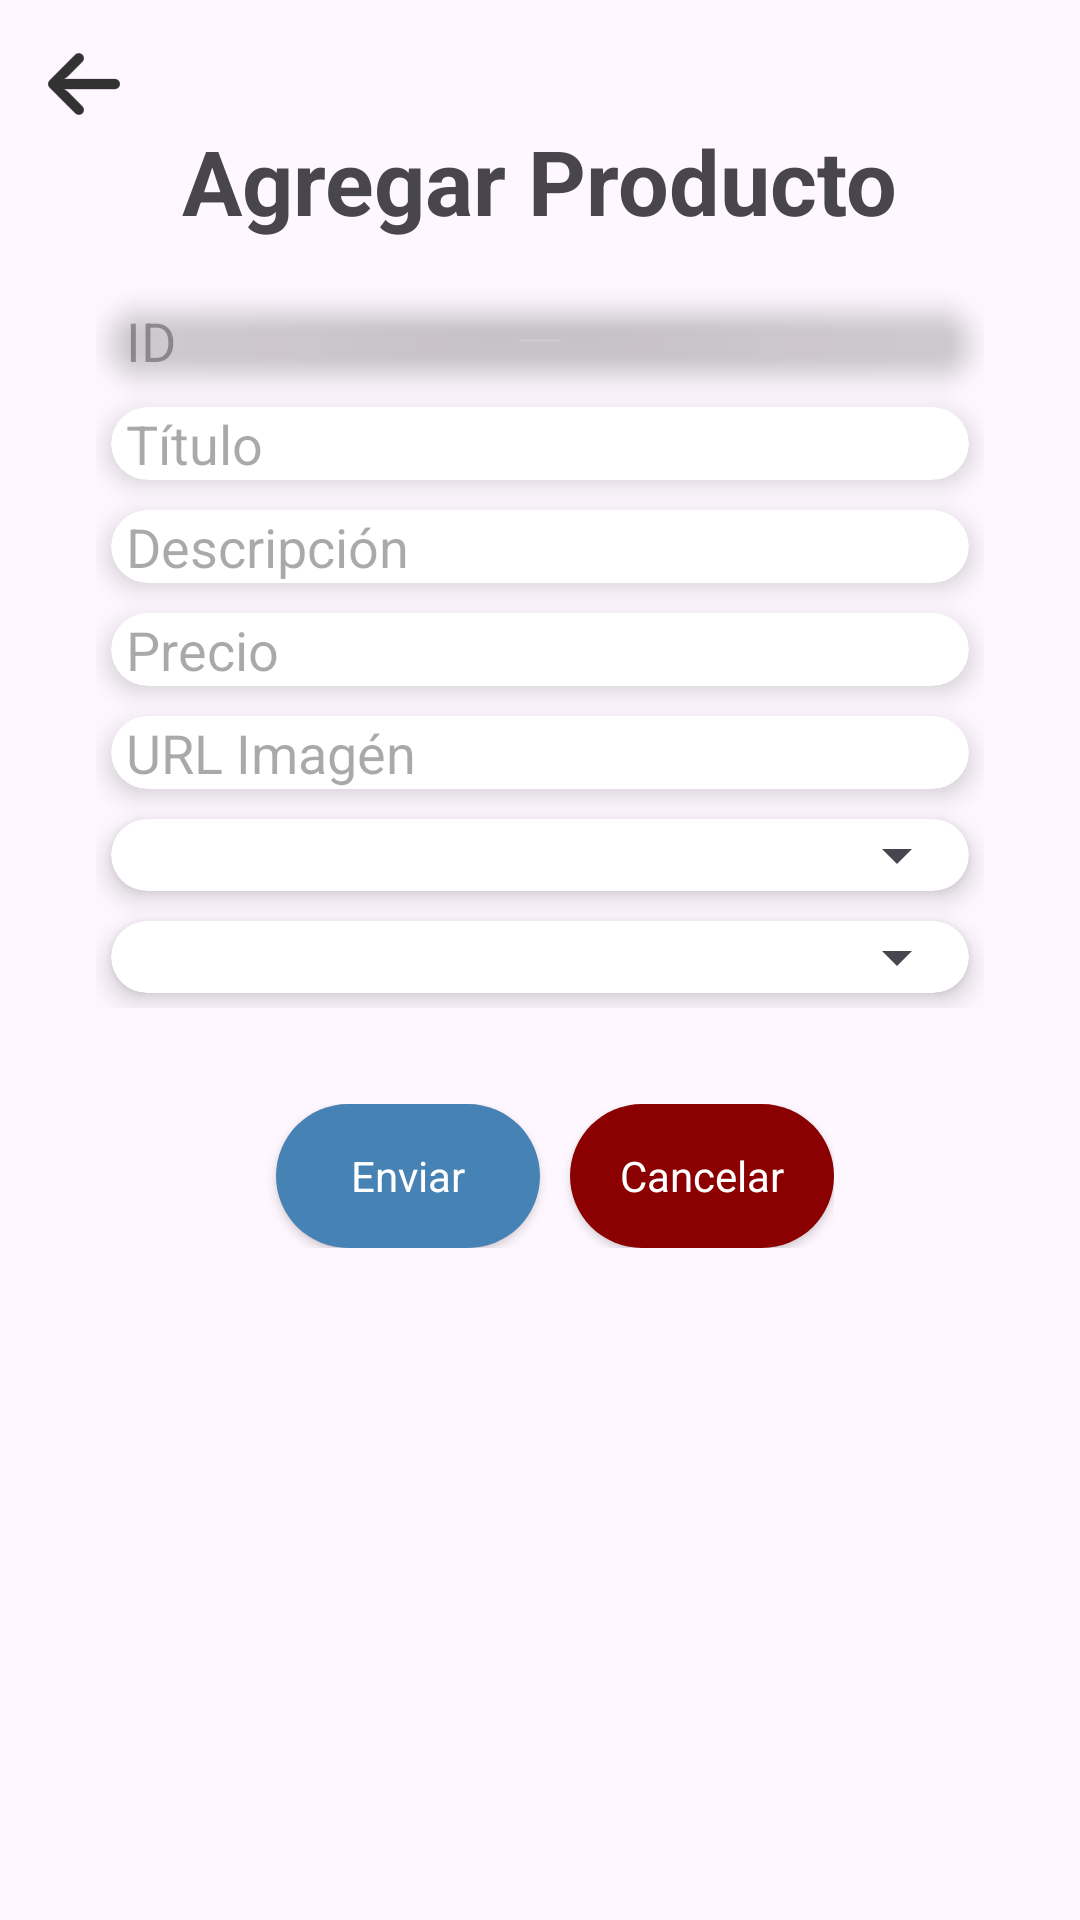

This screen was rendered from an Android layout file. Write that file and the resources it references.
<!-- AndroidManifest.xml: application theme Theme.Ordenapp -->
<!-- res/layout/activity_add_product.xml -->
<?xml version="1.0" encoding="utf-8"?>
<LinearLayout xmlns:android="http://schemas.android.com/apk/res/android"
    xmlns:tools="http://schemas.android.com/tools"
    xmlns:app="http://schemas.android.com/apk/res-auto"
    android:id="@+id/main"
    android:layout_width="match_parent"
    android:layout_height="match_parent"
    tools:context=".Activity.AddProductActivity"
    android:padding="16dp"
    android:orientation="vertical">

    <ImageView
        android:id="@+id/btnBack"
        android:layout_width="wrap_content"
        android:layout_height="wrap_content"
        android:src="@drawable/back_btn" />

    <TextView
        android:layout_gravity="center_horizontal"
        android:id="@+id/textView"
        android:layout_width="wrap_content"
        android:layout_height="wrap_content"
        android:textSize="30sp"
        android:textStyle="bold"
        android:text="Agregar Producto" />

    <LinearLayout
        android:layout_width="match_parent"
        android:layout_height="wrap_content"
        android:orientation="vertical"
        android:layout_gravity="center"
        android:padding="16dp">

        <androidx.cardview.widget.CardView
            android:layout_width="match_parent"
            android:layout_height="wrap_content"
            app:cardBackgroundColor="@color/grey"
            app:cardCornerRadius="15dp"
            android:layout_margin="5dp"
            app:cardElevation="5dp" >

            <EditText
                android:id="@+id/txtId"
                android:layout_width="match_parent"
                android:layout_height="wrap_content"
                android:layout_marginStart="5dp"
                android:background="@null"
                android:inputType="text|textNoSuggestions"
                android:enabled="false"
                android:hint="ID" />
        </androidx.cardview.widget.CardView>

        <androidx.cardview.widget.CardView
            android:layout_width="match_parent"
            android:layout_height="wrap_content"
            app:cardCornerRadius="15dp"
            android:layout_margin="5dp"
            app:cardElevation="5dp" >

            <EditText
                android:id="@+id/txtTitulo"
                android:layout_width="match_parent"
                android:layout_height="wrap_content"
                android:layout_marginStart="5dp"
                android:background="@null"
                android:inputType="text|textNoSuggestions"
                android:hint="Título" />
        </androidx.cardview.widget.CardView>

        <androidx.cardview.widget.CardView

            android:layout_width="match_parent"
            android:layout_height="wrap_content"
            app:cardCornerRadius="15dp"
            android:layout_margin="5dp"
            app:cardElevation="5dp" >

            <EditText
                android:id="@+id/txtDescripcion"
                android:layout_width="match_parent"
                android:layout_height="wrap_content"
                android:layout_marginStart="5dp"
                android:background="@null"
                android:inputType="text|textNoSuggestions"
                android:hint="Descripción" />
        </androidx.cardview.widget.CardView>

        <androidx.cardview.widget.CardView

            android:layout_width="match_parent"
            android:layout_height="wrap_content"
            app:cardCornerRadius="15dp"
            android:layout_margin="5dp"
            app:cardElevation="5dp" >

            <EditText
                android:id="@+id/txtPrecio"
                android:layout_width="match_parent"
                android:layout_height="wrap_content"
                android:layout_marginStart="5dp"
                android:inputType="number|numberDecimal"
                android:background="@null"
                android:hint="Precio" />
        </androidx.cardview.widget.CardView>
        <androidx.cardview.widget.CardView

            android:layout_width="match_parent"
            android:layout_height="wrap_content"
            app:cardCornerRadius="15dp"
            android:layout_margin="5dp"
            app:cardElevation="5dp" >

            <EditText
                android:id="@+id/txtImg"
                android:layout_width="match_parent"
                android:layout_height="wrap_content"
                android:layout_marginStart="5dp"
                android:background="@null"
                android:inputType="text|textNoSuggestions"
                android:hint="URL Imagén" />
        </androidx.cardview.widget.CardView>

        <androidx.cardview.widget.CardView

            android:layout_width="match_parent"
            android:layout_height="wrap_content"
            app:cardCornerRadius="15dp"
            android:layout_margin="5dp"
            app:cardElevation="5dp" >
            <Spinner
                android:id="@+id/spinner_categories"
                android:layout_width="match_parent"
                android:layout_height="wrap_content"/>

        </androidx.cardview.widget.CardView>

        <androidx.cardview.widget.CardView

            android:layout_width="match_parent"
            android:layout_height="wrap_content"
            app:cardCornerRadius="15dp"
            android:layout_margin="5dp"
            app:cardElevation="5dp" >
            <Spinner
                android:id="@+id/spinner_bestProduct"
                android:layout_width="match_parent"
                android:layout_height="wrap_content"/>

        </androidx.cardview.widget.CardView>

    </LinearLayout>

    <LinearLayout
        android:layout_width="wrap_content"
        android:layout_height="wrap_content"
        android:layout_gravity="center"
        android:gravity="center_horizontal"
        android:padding="16dp"
        android:orientation="horizontal">

        <androidx.appcompat.widget.AppCompatButton
            android:id="@+id/btnEnviar"
            style="@android:style/Widget.Button"
            android:layout_width="wrap_content"
            android:layout_marginStart="10dp"
            android:layout_height="wrap_content"
            android:background="@drawable/blue_button_background"
            android:text="Enviar"
            android:textColor="@color/white" />

        <androidx.appcompat.widget.AppCompatButton
            android:id="@+id/btnCancelar"
            style="@android:style/Widget.Button"
            android:layout_width="wrap_content"
            android:layout_marginStart="10dp"
            android:layout_height="wrap_content"
            android:background="@drawable/red_button_background"
            android:text="Cancelar"
            android:textColor="@color/white" />
    </LinearLayout>


</LinearLayout>
<!-- resources referenced by this layout -->
<resources>
  <color name="white">#FFFFFFFF</color>
  <!-- drawable back_btn: png bitmap (drawable-hdpi, 425 bytes) -->
  <!-- drawable blue_button_background (drawable) -->
  <?xml version="1.0" encoding="utf-8"?>
  <selector xmlns:android="http://schemas.android.com/apk/res/android">
  <item>
      <shape android:shape="rectangle">
          <corners android:radius="50dp"/>
          <solid android:color="@color/blue"/>
      </shape>
  </item>
  </selector>
  <!-- drawable red_button_background (drawable) -->
  <?xml version="1.0" encoding="utf-8"?>
  <selector xmlns:android="http://schemas.android.com/apk/res/android">
      <item>
          <shape android:shape="rectangle">
              <corners android:radius="50dp"/>
              <solid android:color="#8B0000"/>
          </shape>
      </item>
  </selector>
  <style name="Theme.Ordenapp" parent="Base.Theme.Ordenapp" />
  <color name="blue">#4682B4</color>
  <style name="Base.Theme.Ordenapp" parent="Theme.Material3.DayNight.NoActionBar">
          
          
      </style>
</resources>
